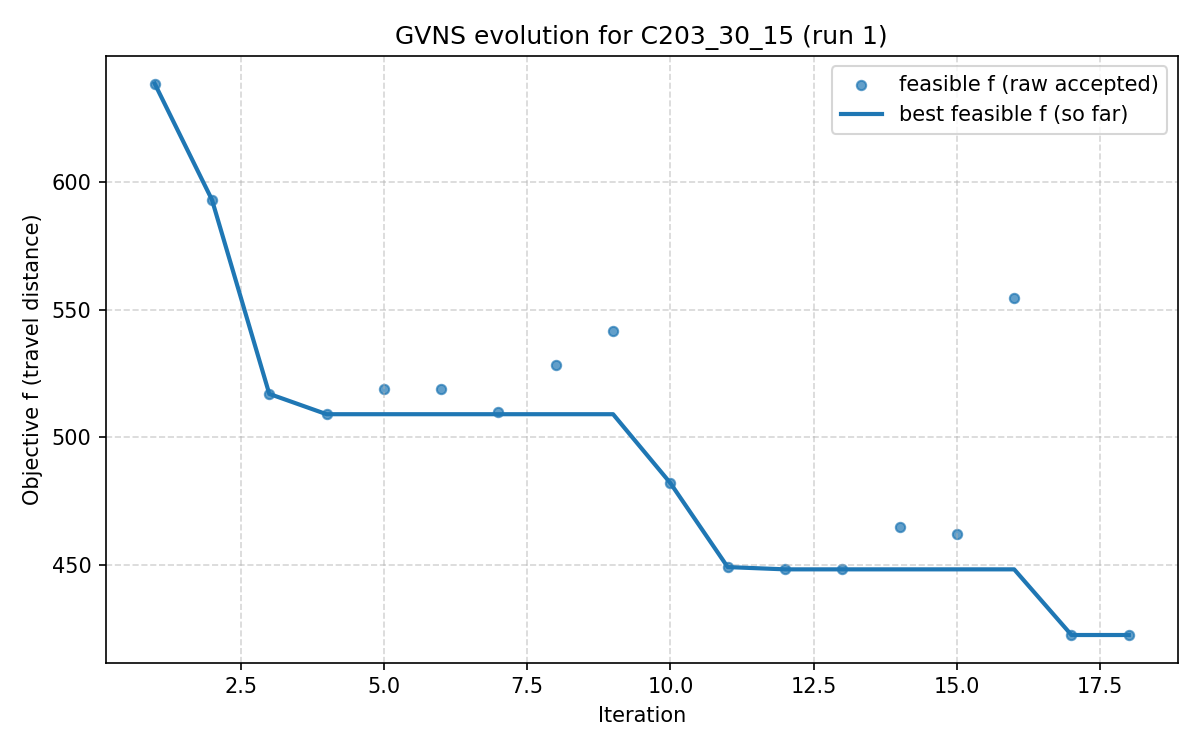

Values plotted in this chart, from the file beside it:
iter, F, f, PenT, PenH, PenS, elapsed
1, 638.4, 638.4, 0.0, 0.0, 0, 4.291534423828125e-06
2, 592.9, 592.9, 0.0, 0.0, 0, 20.23
3, 517, 517, 0.0, 0.0, 0, 27.61
4, 509.1, 509.1, 0.0, 0.0, 0, 44.2
5, 518.9, 518.9, 0.0, 0.0, 0, 54.18
6, 518.9, 518.9, 0.0, 0.0, 0, 64.13
7, 509.9, 509.9, 0.0, 0.0, 0, 71.34
8, 528.5, 528.5, 0.0, 0.0, 0, 86.09
9, 541.8, 541.8, 0.0, 0.0, 0, 95.91
10, 482.1, 482.1, 0.0, 0.0, 0, 113
11, 449.3, 449.3, 0.0, 0.0, 0, 126.4
12, 448.4, 448.4, 0.0, 0.0, 0, 145.2
13, 448.4, 448.4, 0.0, 0.0, 0, 149
14, 465, 465, 0.0, 0.0, 0, 153.9
15, 462.3, 462.3, 0.0, 0.0, 0, 157.6
16, 554.5, 554.5, 0.0, 0.0, 0, 170.5
17, 422.7, 422.7, 0.0, 0.0, 0, 181.3
18, 422.7, 422.7, 0.0, 0.0, 0, 193.8
